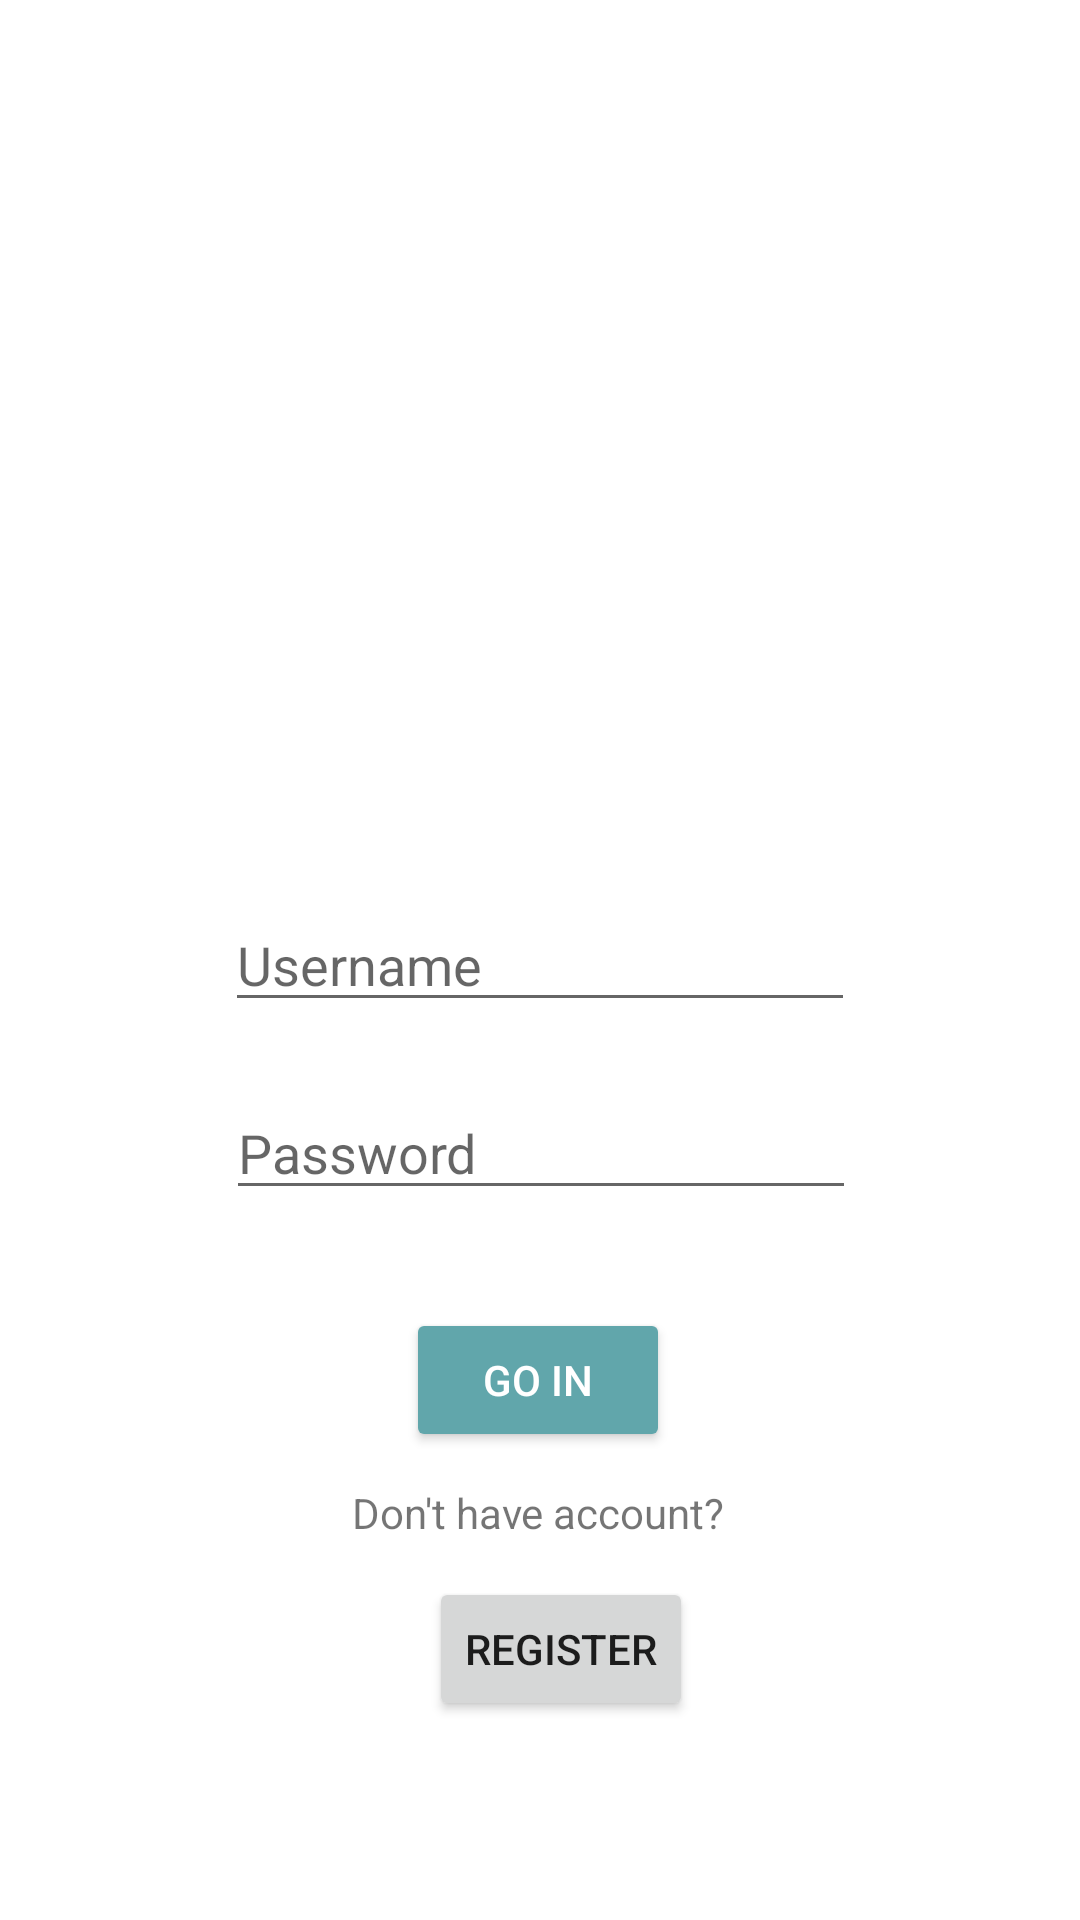

Android layout source for this screen:
<!-- AndroidManifest.xml: application theme Theme.PillDiary -->
<!-- res/layout/activity_main.xml -->
<?xml version="1.0" encoding="utf-8"?>
<androidx.constraintlayout.widget.ConstraintLayout xmlns:android="http://schemas.android.com/apk/res/android"
    xmlns:app="http://schemas.android.com/apk/res-auto"
    xmlns:tools="http://schemas.android.com/tools"
    android:layout_width="match_parent"
    android:layout_height="match_parent"
    android:visibility="visible"
    android:id="@+id/root_element"
    tools:context=".MainActivity">

    <ImageView
        android:id="@+id/imageView"
        android:layout_width="143dp"
        android:layout_height="160dp"
        app:layout_constraintBottom_toBottomOf="parent"
        app:layout_constraintEnd_toEndOf="parent"
        app:layout_constraintStart_toStartOf="parent"
        app:layout_constraintTop_toTopOf="parent"
        app:layout_constraintVertical_bias="0.208"
        app:srcCompat="@drawable/pilldiarylogo" />

    <EditText
        android:id="@+id/editTextTextPersonName"
        android:layout_width="wrap_content"
        android:layout_height="wrap_content"
        android:ems="10"
        android:hint="Username"
        android:inputType="textPersonName"
        android:singleLine="true"
        app:layout_constraintBottom_toBottomOf="parent"
        app:layout_constraintEnd_toEndOf="parent"
        app:layout_constraintStart_toStartOf="parent"
        app:layout_constraintTop_toTopOf="parent" />

    <EditText
        android:id="@+id/editTextTextPassword"
        android:layout_width="wrap_content"
        android:layout_height="wrap_content"
        android:ems="10"
        android:hint="Password"
        android:inputType="textPassword"
        android:singleLine="true"
        app:layout_constraintBottom_toBottomOf="parent"
        app:layout_constraintEnd_toEndOf="parent"
        app:layout_constraintHorizontal_bias="0.502"
        app:layout_constraintStart_toStartOf="parent"
        app:layout_constraintTop_toBottomOf="@+id/editTextTextPersonName"
        app:layout_constraintVertical_bias="0.083" />

    <Button
        android:id="@+id/btnLogin"
        android:layout_width="wrap_content"
        android:layout_height="wrap_content"
        android:text="GO IN"
        android:backgroundTint="@color/pill_diary_color"
        android:textColor="@color/white"
        app:layout_constraintBottom_toBottomOf="parent"
        app:layout_constraintEnd_toEndOf="parent"
        app:layout_constraintHorizontal_bias="0.498"
        app:layout_constraintStart_toStartOf="parent"
        app:layout_constraintTop_toBottomOf="@+id/editTextTextPassword"
        app:layout_constraintVertical_bias="0.173" />

    <TextView
        android:id="@+id/textView"
        android:layout_width="wrap_content"
        android:layout_height="wrap_content"
        android:text="Don't have account?"
        app:layout_constraintBottom_toBottomOf="parent"
        app:layout_constraintEnd_toEndOf="parent"
        app:layout_constraintHorizontal_bias="0.498"
        app:layout_constraintStart_toStartOf="parent"
        app:layout_constraintTop_toBottomOf="@+id/btnLogin"
        app:layout_constraintVertical_bias="0.077" />

    <Button
        android:id="@+id/btnRegister"
        android:layout_width="wrap_content"
        android:layout_height="wrap_content"
        android:layout_marginTop="12dp"
        android:text="Register"
        app:layout_constraintEnd_toEndOf="@+id/textView"
        app:layout_constraintHorizontal_bias="0.93"
        app:layout_constraintStart_toStartOf="parent"
        app:layout_constraintTop_toBottomOf="@+id/textView" />
</androidx.constraintlayout.widget.ConstraintLayout>
<!-- resources referenced by this layout -->
<resources>
  <color name="pill_diary_color">#61A6AB</color>
  <color name="white">#FFFFFFFF</color>
  <style name="Theme.PillDiary" parent="Theme.MaterialComponents.DayNight.DarkActionBar">
          
          <item name="colorPrimary">@color/purple_500</item>
          <item name="colorPrimaryVariant">@color/purple_700</item>
          <item name="colorOnPrimary">@color/white</item>
          
          <item name="colorSecondary">@color/teal_200</item>
          <item name="colorSecondaryVariant">@color/teal_700</item>
          <item name="colorOnSecondary">@color/black</item>
          
          <item name="android:statusBarColor" tools:targetApi="l">?attr/colorPrimaryVariant</item>
          
      </style>
  <color name="purple_500">#FF6200EE</color>
  <color name="purple_700">#FF3700B3</color>
  <color name="teal_200">#FF03DAC5</color>
  <color name="teal_700">#FF018786</color>
  <color name="black">#FF000000</color>
</resources>
